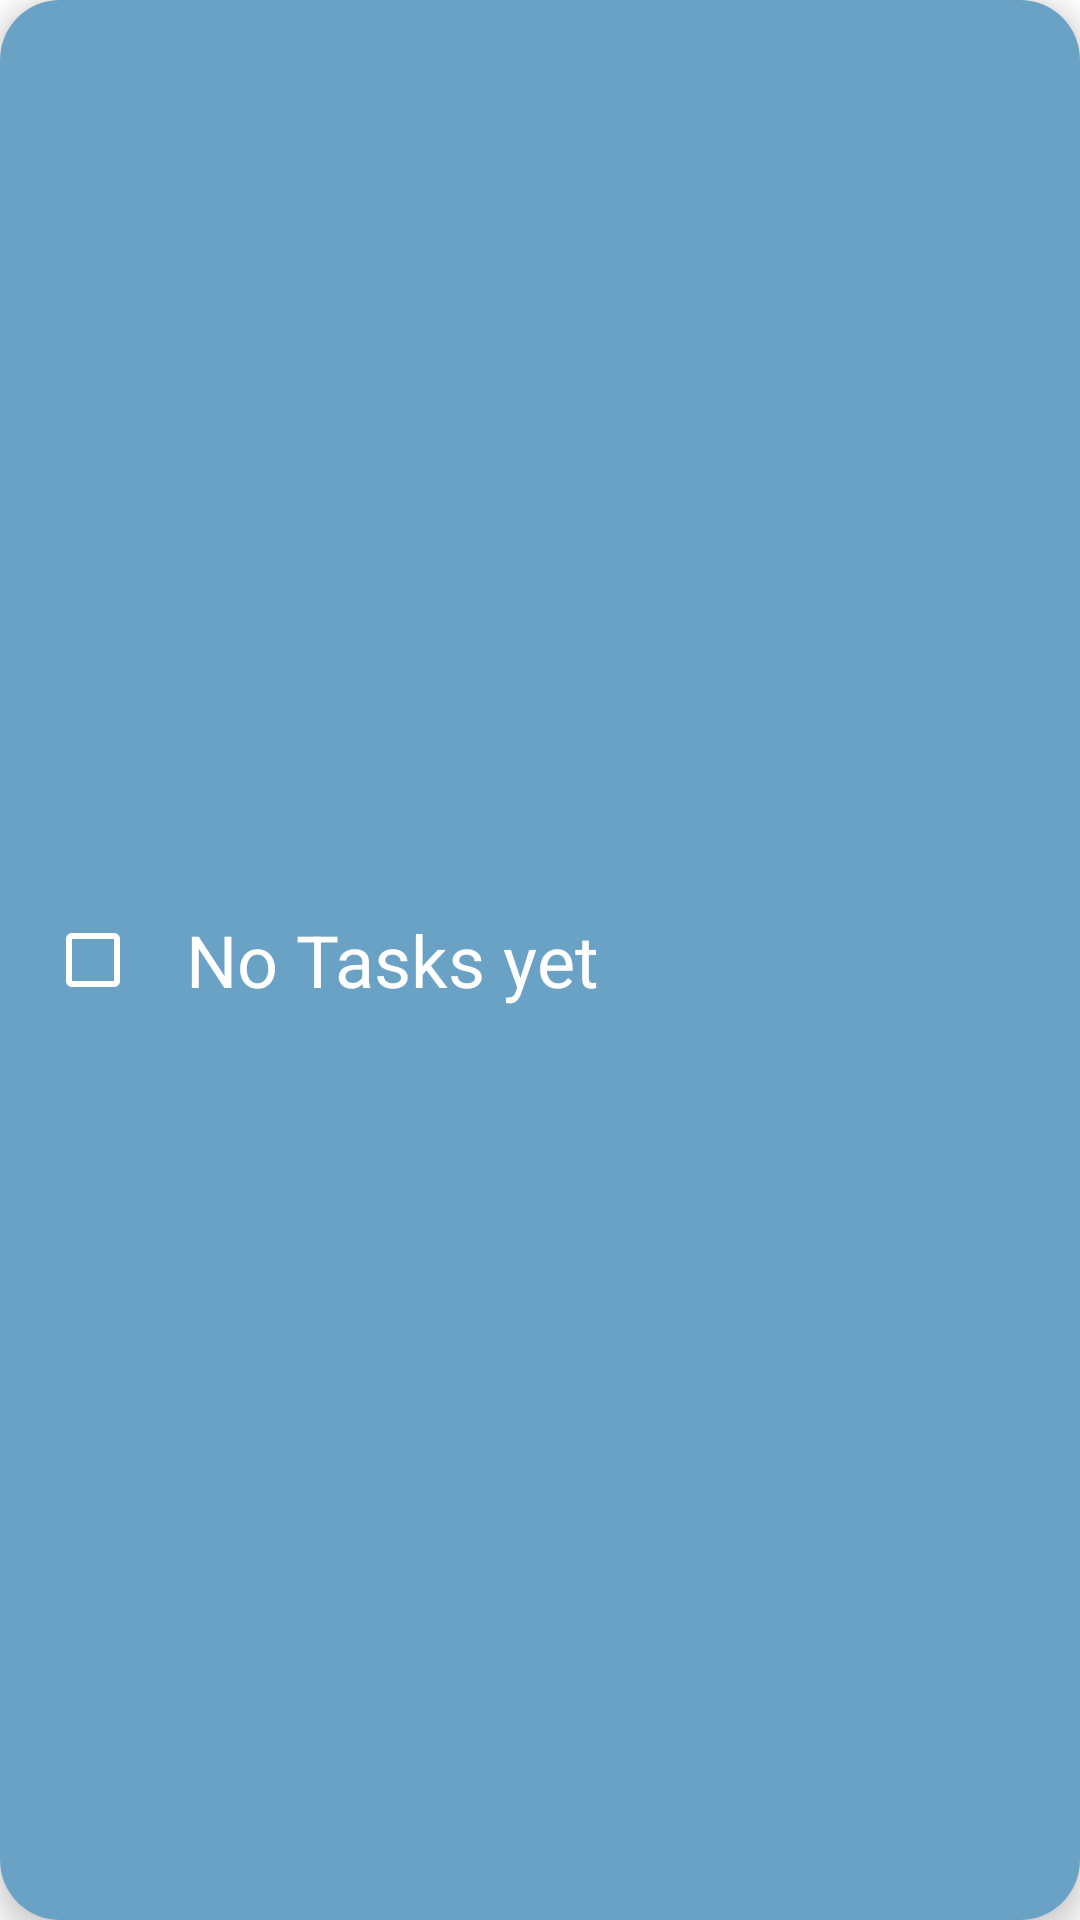

Reconstruct the res/layout file that produces this screen, plus the resources it refers to.
<!-- AndroidManifest.xml: application theme Theme.Testtodoapp -->
<!-- res/layout/default_item_card.xml -->
<?xml version="1.0" encoding="utf-8"?>
<layout xmlns:android="http://schemas.android.com/apk/res/android"
    xmlns:app="http://schemas.android.com/apk/res-auto"
    xmlns:tools="http://schemas.android.com/tools">

    <data>

        <variable
            name="viewModel"
            type="com.hadi.testtodoapp.TaskViewModel" />
    </data>

    <com.google.android.material.card.MaterialCardView

        android:layout_width="match_parent"
        android:layout_height="wrap_content"
        app:cardCornerRadius="20dp"
        android:padding="20dp"

        app:cardElevation="5dp"
        android:layout_marginBottom="8dp"
        app:cardPreventCornerOverlap="true">

        <androidx.constraintlayout.widget.ConstraintLayout
            android:layout_width="match_parent"
            android:layout_height="match_parent"
            android:background="#6AA2C6">

            <CheckBox
                android:id="@+id/defitemcheckbox"
                android:layout_width="wrap_content"
                android:layout_height="match_parent"
                android:layout_marginStart="15dp"
                android:paddingStart="15dp"
                android:paddingTop="10dp"
                android:paddingBottom="10dp"
                android:text="No Tasks yet"

                android:checked="false"
                android:textSize="24sp"
                android:textColor="#ffffff"
                android:buttonTint="@color/white"
                app:layout_constraintStart_toStartOf="parent"
                app:layout_constraintTop_toTopOf="parent"
                tools:text="Your Task"
                tools:ignore="RtlSymmetry" />

            <ImageView
                android:layout_width="40dp"
                android:layout_height="50dp"
                android:layout_marginEnd="15dp"
                android:src="@drawable/ic_drop_down"
                app:layout_constraintBottom_toBottomOf="parent"
                app:layout_constraintEnd_toEndOf="parent"
                app:layout_constraintTop_toTopOf="parent" />


        </androidx.constraintlayout.widget.ConstraintLayout>

    </com.google.android.material.card.MaterialCardView>
</layout>
<!-- resources referenced by this layout -->
<resources>
  <color name="white">#FFFFFFFF</color>
  <style name="Theme.Testtodoapp" parent="Theme.MaterialComponents.DayNight.DarkActionBar">
          
          <item name="colorPrimary">@color/purple_500</item>
          <item name="colorPrimaryVariant">@color/purple_700</item>
          <item name="colorOnPrimary">@color/white</item>
  
          
          <item name="colorSecondary">#A489D1</item>
          <item name="colorSecondaryVariant">@color/white</item>
          <item name="colorOnSecondary">@color/white</item>
          
          <item name="android:statusBarColor" tools:targetApi="l">?attr/colorPrimaryVariant</item>
          
          <item name="android:actionMenuTextColor">@color/white</item>
      </style>
  <color name="purple_500">#FF6200EE</color>
  <color name="purple_700">#FF3700B3</color>
</resources>
